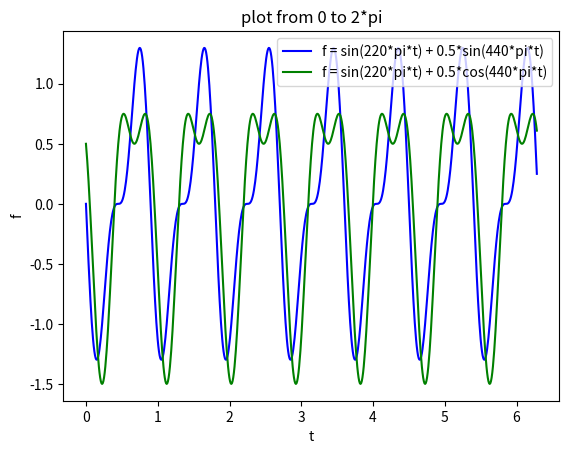

Here is the Python script that generated this plot:
## ass2_graphs.py ######################################################
########################################################################


import numpy as np
import matplotlib.pyplot as plt
import matplotlib.mlab as mlab

import math

def funcA(t):
	output = math.sin(220*np.pi*t) + 0.5*math.sin(440*np.pi*t)
	return output

def funcB(t):
	output = math.sin(220*np.pi*t) + 0.5*math.cos(440*np.pi*t)
	return output

if(__name__ == "__main__"):
	t_range = np.arange(0, 2.0*np.pi, 0.009)
	
	Avals = []
	Bvals = []
	
	for t in t_range:
		Avals.append(funcA(t))
		Bvals.append(funcB(t))		
	
	plt.title("plot from 0 to 2*pi")
	
	plt.plot(t_range, Avals, 'b', label="f = sin(220*pi*t) + 0.5*sin(440*pi*t)")
	plt.plot(t_range, Bvals, 'g', label="f = sin(220*pi*t) + 0.5*cos(440*pi*t)")
	
	plt.xlabel("t")
	plt.ylabel("f")		
	plt.legend()
	plt.savefig("ass2graph_full.png")

